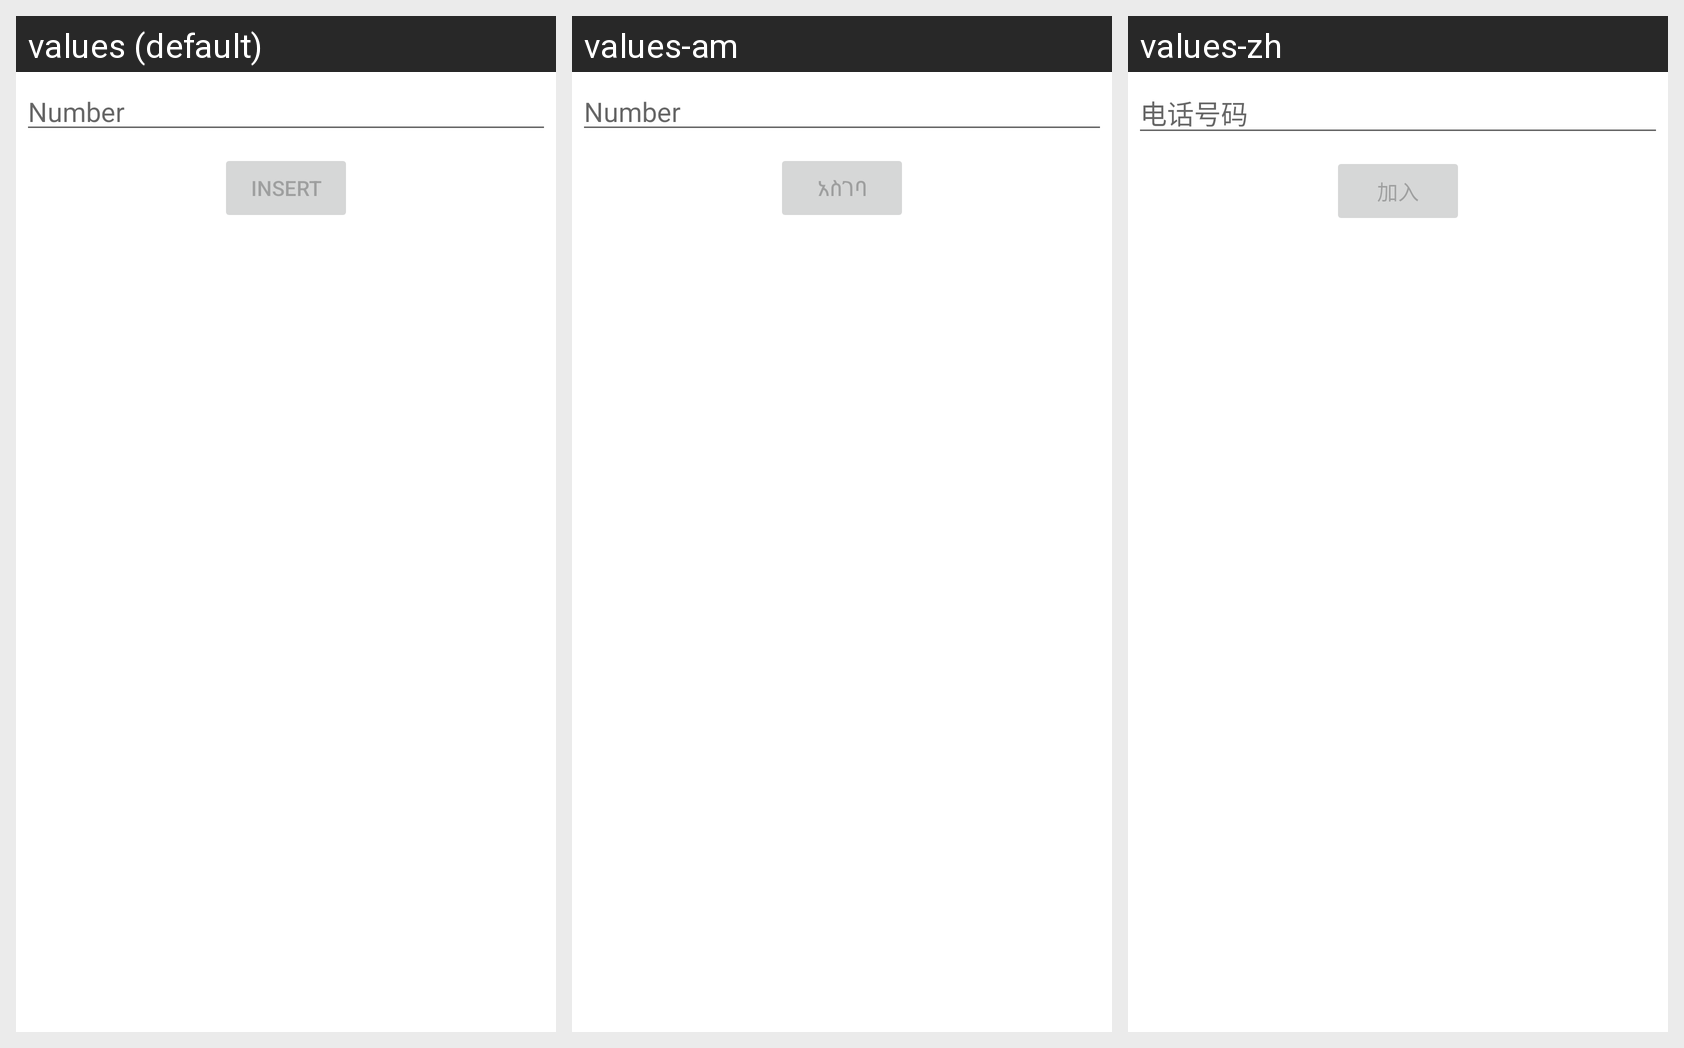

For this localized Android screen grid, give each drawn string resource with its value in every locale shown.
Android screen res/layout/blacklist_managment.xml rendered under 3 locales, left to right: values (default), values-am, values-zh. Device: Nexus 5 (rendered at 1080×1920; each locale shown at half size, 540×960, under a caption strip naming it); theme Theme.SMS.
Strings drawn on this screen, with the default value and each locale's value (text and hints the layout hard-codes appear in the picture but are not listed):

number
  values: Number
  values-am: Number
  values-zh: 电话号码

insert
  values: Insert
  values-am: አስገባ
  values-zh: 加入
